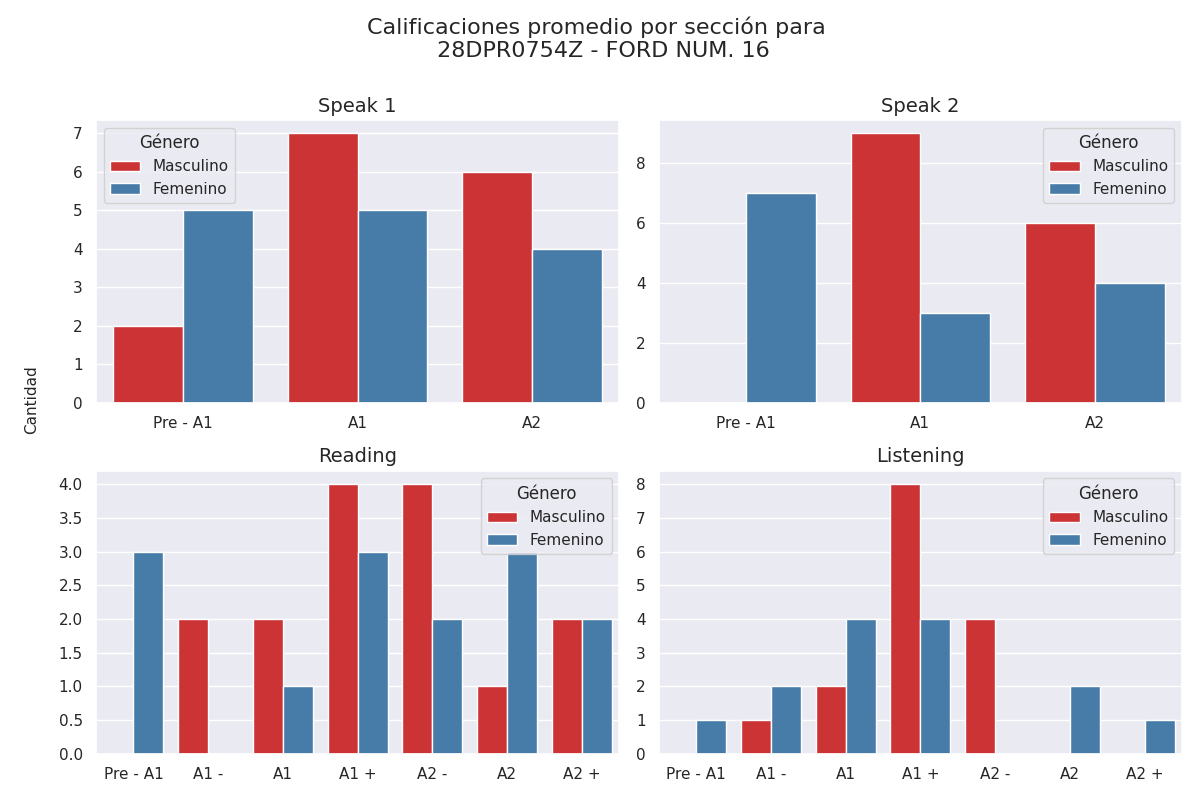

Values plotted in this chart, from the file beside it:
seccion, calificacion, cantidad, genero
speak 1, Pre - A1, 2, 0
speak 1, A1, 7, 0
speak 1, A2, 6, 0
speak 2, Pre - A1, 0, 0
speak 2, A1, 9, 0
speak 2, A2, 6, 0
reading, Pre - A1, 0, 0
reading, A1 -, 2, 0
reading, A1, 2, 0
reading, A1 +, 4, 0
reading, A2 -, 4, 0
reading, A2, 1, 0
reading, A2 +, 2, 0
listening, Pre - A1, 0, 0
listening, A1 -, 1, 0
listening, A1, 2, 0
listening, A1 +, 8, 0
listening, A2 -, 4, 0
listening, A2, 0, 0
listening, A2 +, 0, 0
speak 1, Pre - A1, 5, 1
speak 1, A1, 5, 1
speak 1, A2, 4, 1
speak 2, Pre - A1, 7, 1
speak 2, A1, 3, 1
speak 2, A2, 4, 1
reading, Pre - A1, 3, 1
reading, A1 -, 0, 1
reading, A1, 1, 1
reading, A1 +, 3, 1
reading, A2 -, 2, 1
reading, A2, 3, 1
reading, A2 +, 2, 1
listening, Pre - A1, 1, 1
listening, A1 -, 2, 1
listening, A1, 4, 1
listening, A1 +, 4, 1
listening, A2 -, 0, 1
listening, A2, 2, 1
listening, A2 +, 1, 1
